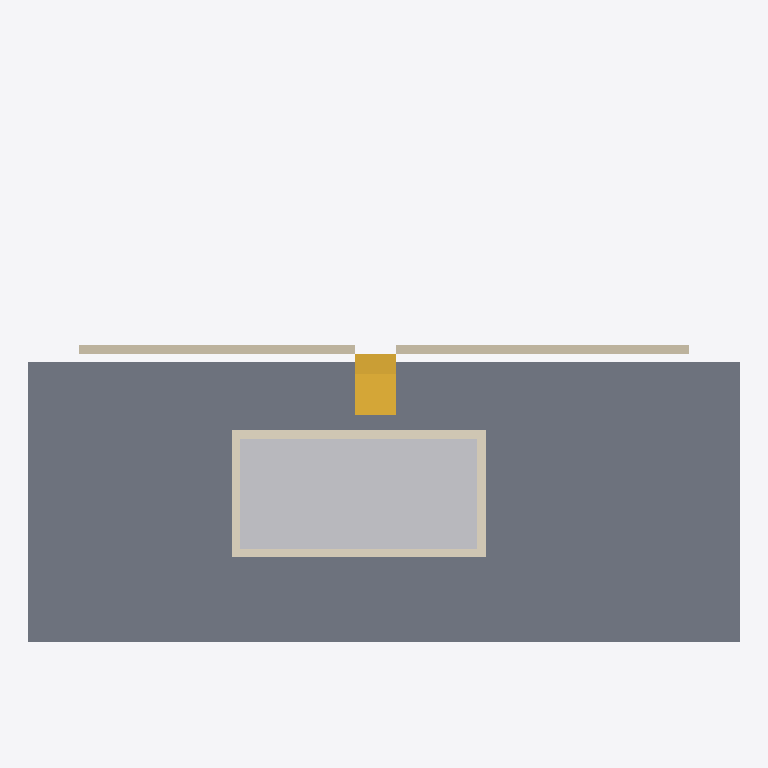
Plan cut of the same IFC building model at storey 'LP' (level -2.00 m, cut at -0.60 m), seen from above with north up, elements coloured by IFC class: 2 slabs (grey), 2 walls (beige), 1 other element (light grey), 1 covering (cream), 1 stair (yellow). Cut surfaces are drawn darker.
Extent 42.0 m × 30.4 m × 15.3 m (x, y, z). Storeys (4): LP at -2.00 m; L0 at 0.00 m; L1 at 3.50 m; L2 at 6.70 m. Elements (230): 84 IfcBeam, 31 IfcBuildingElementProxy, 21 IfcWall, 20 IfcWindow, 18 IfcShadingDevice, 11 IfcDoor, 9 IfcLightFixture, 7 IfcCovering, 6 IfcOutlet, 6 IfcSlab, 5 IfcColumn, 4 IfcFurniture.

HEADER;
FILE_DESCRIPTION(('ViewDefinition[DesignTransferView]'),'2;1');
FILE_NAME('/dev/null','2026-09-03T09:06:42-04:00',(''),(''),'IfcOpenShell 0.8.5','IfcOpenShell 0.8.5','Nobody');
FILE_SCHEMA(('IFC4'));
ENDSEC;
DATA;
#1=IFCPROJECT('0WLvKAZQH23uYdJRwEJP_Q',$,'bastide-montfuron',$,$,$,$,(#10),#5);
#12=IFCSITE('1NH2sgjZL5iBla7Cl9rgy9',$,'Site',$,$,$,$,$,$,$,$,$,$,$);
#13=IFCBUILDING('3IHG15OLT09PPa5djjY1NC',$,'bastide-montfuron',$,$,$,$,$,$,$,$,$);
#16=IFCBUILDINGSTOREY('3r6lHznTL9vvopSpxZ$Sfi',$,'L0',$,$,#27,$,$,$,0.0);
#28=IFCBUILDINGSTOREY('1e$0p7FPPEgPw$Yviw2mz5',$,'L1',$,$,#38,$,$,$,3500.0);
#39=IFCBUILDINGSTOREY('1tFh41N0nAEeScfgGjuWiW',$,'L2',$,$,#49,$,$,$,6700.0);
#50=IFCBUILDINGSTOREY('3du_HbFTvDjAUQPxFQyXJQ',$,'LP',$,$,#60,$,$,$,-2000.0);
#25149=IFCSLAB('0QF7EHXeD42wmuq0DUU3jy',$,'GD',$,$,#25195,#25185,$,$);
#25267=IFCBUILDINGELEMENTPROXY('0l4e$N4Tn5celf9Qnw7pYc',$,'PL',$,$,#25309,#25299,$,$);
#25208=IFCSLAB('3CioYTQbvCOQjAH1ZCVLpl',$,'PD',$,$,#25254,#25244,$,$);
#25328=IFCCOVERING('082zkuuLj6ofI0ORuMzV3w',$,'PL.coping',$,$,#25374,#25364,$,$);
#24932=IFCWALL('17S1MB7hj0dRqy$_kc$MZ8',$,'RW2',$,$,#24953,#24943,$,$);
#24972=IFCSTAIR('0gCYsSHV9399SApzhC83ju',$,'ST0',$,$,#25130,#25120,$,$);
#24891=IFCWALL('3wAnSj$IX2gxba1vyprNlh',$,'RW1',$,$,#24913,#24902,$,$);
ENDSEC;
